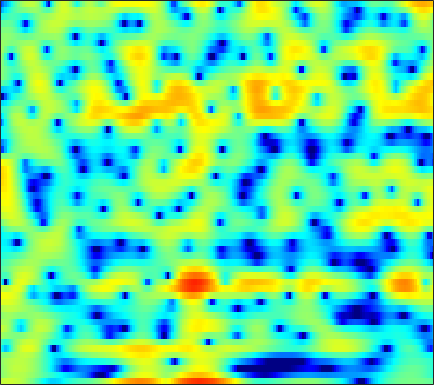

Data behind this chart, as committed beside it:
2.5913, 2.7874, 2.9848, 3.1074, 3.15, 3.1287, 3.0354, 2.9035, 2.6605, 2.3397, 1.9265, 1.5664, 1.0054, 0.35808, -0.1903, -1.0191, -1.9139, -2.6078, -3.5832, -4.5832, -5.558, -6.2353, -6.9073, -7.3477
0.226, 0.6759, 1.184, 1.59, 1.831, 2.073, 2.224, 2.28, 2.283, 2.206, 2.054, 1.893, 1.618, 1.285, 0.9977, 0.5702, 0.09988, -0.2759, -0.8015, -1.347, -1.912, -2.339, -2.91, -3.471
0.3375, 0.8152, 1.361, 1.811, 2.087, 2.374, 2.572, 2.663, 2.708, 2.67, 2.547, 2.402, 2.136, 1.789, 1.475, 0.9821, 0.4031, -0.08612, -0.8175, -1.65, -2.591, -3.374, -4.541, -5.859
0.6491, 0.9817, 1.378, 1.723, 1.946, 2.196, 2.385, 2.481, 2.551, 2.546, 2.461, 2.343, 2.108, 1.783, 1.479, 0.9913, 0.4111, -0.08409, -0.8258, -1.659, -2.574, -3.313, -4.368, -5.495
-0.0003008, 0.08816, 0.277, 0.5619, 0.8309, 1.24, 1.664, 1.965, 2.311, 2.567, 2.712, 2.735, 2.648, 2.416, 2.142, 1.648, 1.008, 0.4316, -0.4607, -1.478, -2.585, -3.446, -4.568, -5.57
-4.514, -6.404, -8.107, -6.909, -4.874, -2.274, -0.2051, 1.016, 2.272, 3.179, 3.795, 4.084, 4.255, 4.197, 4.003, 3.543, 2.847, 2.149, 0.9639, -0.5696, -2.546, -4.432, -7.806, -13.15
-2.414, -3.326, -4.013, -3.733, -3.006, -1.743, -0.4946, 0.3423, 1.279, 2.014, 2.564, 2.862, 3.103, 3.18, 3.128, 2.901, 2.494, 2.07, 1.347, 0.4481, -0.5963, -1.442, -2.57, -3.577
1.483, 1.148, 0.7442, 0.4068, 0.207, 0.008315, -0.1227, -0.1661, -0.1341, 0.02169, 0.3014, 0.5775, 0.9817, 1.371, 1.615, 1.833, 1.907, 1.859, 1.654, 1.288, 0.7735, 0.303, -0.4279, -1.272
3.036, 2.706, 2.129, 1.348, 0.5948, -0.6996, -2.396, -3.979, -6.328, -7.774, -6.63, -4.793, -2.44, -0.5796, 0.4946, 1.557, 2.264, 2.597, 2.803, 2.767, 2.509, 2.178, 1.558, 0.7138
1.593, 1.656, 1.504, 1.047, 0.498, -0.5422, -1.948, -3.214, -4.919, -5.869, -5.214, -4.007, -2.236, -0.7035, 0.2153, 1.159, 1.814, 2.127, 2.349, 2.368, 2.203, 1.968, 1.522, 0.9388
0.1796, 0.726, 1.164, 1.325, 1.301, 1.117, 0.8367, 0.5984, 0.3203, 0.1404, 0.09899, 0.1553, 0.3105, 0.5129, 0.6526, 0.7922, 0.8649, 0.8541, 0.75, 0.5543, 0.2623, -0.01711, -0.4477, -0.9205
1.808, 2.151, 2.47, 2.631, 2.662, 2.597, 2.433, 2.26, 1.981, 1.669, 1.337, 1.087, 0.7538, 0.4227, 0.1762, -0.1561, -0.5136, -0.8018, -1.218, -1.698, -2.242, -2.686, -3.317, -3.961
4.023, 4.077, 4.089, 4.026, 3.925, 3.709, 3.383, 3.067, 2.53, 1.878, 1.109, 0.4795, -0.4043, -1.272, -1.856, -2.513, -3.047, -3.386, -3.856, -4.438, -5.204, -5.933, -7.164, -8.627
5.041, 4.941, 4.817, 4.703, 4.601, 4.404, 4.075, 3.711, 3.002, 1.982, 0.5533, -0.8387, -3.163, -6, -8.054, -9.231, -8.232, -7.197, -6.26, -5.995, -6.432, -7.213, -8.911, -11.66
3.099, 2.652, 2.369, 2.604, 3.03, 3.696, 4.201, 4.367, 4.245, 3.639, 2.508, 1.256, -0.9874, -3.893, -6.034, -7.083, -5.811, -4.667, -3.717, -3.395, -3.632, -4.075, -4.882, -5.88
-4.087, -7.972, -24.17, -9.509, -4.18, -0.2608, 2.075, 3.188, 4.07, 4.411, 4.326, 4.037, 3.432, 2.69, 2.104, 1.363, 0.6612, 0.09677, -0.7534, -1.82, -3.094, -4.154, -5.467, -6.271
-2.524, -2.717, -2.643, -1.922, -1.037, 0.3004, 1.538, 2.307, 3.084, 3.575, 3.798, 3.809, 3.635, 3.278, 2.89, 2.21, 1.308, 0.4674, -0.9423, -2.832, -5.427, -8.212, -14.25, -26.58
-1.96, -1.61, -1.131, -0.5922, -0.1569, 0.4494, 1.04, 1.453, 1.922, 2.287, 2.522, 2.614, 2.61, 2.464, 2.258, 1.846, 1.273, 0.731, -0.1556, -1.207, -2.361, -3.228, -4.207, -4.72
-2.931, -2.533, -2.037, -1.576, -1.239, -0.8056, -0.3854, -0.08021, 0.3074, 0.6682, 0.9885, 1.189, 1.399, 1.522, 1.555, 1.515, 1.381, 1.217, 0.9291, 0.5851, 0.2164, -0.04462, -0.3567, -0.582
-4.28, -3.952, -3.598, -3.322, -3.141, -2.912, -2.645, -2.4, -1.988, -1.499, -0.9456, -0.5205, 0.03221, 0.5325, 0.8555, 1.206, 1.458, 1.588, 1.691, 1.721, 1.683, 1.627, 1.522, 1.388
-5.425, -5.279, -5.28, -5.492, -5.787, -6.263, -6.665, -6.731, -6.299, -5.28, -3.958, -2.932, -1.67, -0.5775, 0.114, 0.8761, 1.471, 1.823, 2.18, 2.423, 2.576, 2.63, 2.64, 2.574
-5.988, -5.906, -6.123, -6.836, -7.827, -10.04, -14.18, -20.38, -20.32, -11.71, -7.238, -4.971, -2.758, -1.157, -0.2327, 0.7263, 1.445, 1.862, 2.287, 2.601, 2.837, 2.963, 3.06, 3.076
-6.006, -5.348, -4.83, -4.759, -4.983, -5.617, -6.386, -6.719, -6.384, -5.148, -3.598, -2.503, -1.265, -0.3192, 0.2167, 0.7278, 1.07, 1.255, 1.454, 1.656, 1.873, 2.064, 2.32, 2.546
-4.808, -3.314, -1.922, -1.031, -0.6047, -0.2585, -0.06071, 0.04113, 0.1881, 0.3643, 0.5342, 0.6238, 0.6334, 0.4971, 0.2755, -0.1726, -0.7687, -1.261, -1.834, -2.123, -1.929, -1.47, -0.5791, 0.3731
-0.6555, 0.289, 1.306, 2.037, 2.412, 2.72, 2.83, 2.788, 2.592, 2.238, 1.727, 1.242, 0.4237, -0.611, -1.559, -3.083, -5.047, -6.965, -10.55, -15.74, -15.3, -10.95, -6.607, -3.68
2.382, 2.837, 3.329, 3.66, 3.782, 3.764, 3.53, 3.22, 2.61, 1.779, 0.7084, -0.2481, -1.715, -3.405, -4.781, -6.701, -8.637, -10.05, -11.71, -12.65, -11.93, -10.38, -7.819, -5.464
3.846, 4.201, 4.511, 4.615, 4.549, 4.25, 3.705, 3.13, 2.136, 0.8635, -0.7056, -2.111, -4.297, -6.916, -9.195, -12.68, -15.84, -16.57, -14.97, -12.7, -10.45, -8.904, -7.021, -5.351
4.492, 4.895, 5.167, 5.143, 4.939, 4.428, 3.643, 2.865, 1.582, 0.02061, -1.821, -3.409, -5.811, -8.568, -10.94, -14.59, -18.04, -18.49, -15.8, -12.73, -10.23, -8.617, -6.829, -5.341
5.175, 5.492, 5.615, 5.415, 5.063, 4.335, 3.314, 2.356, 0.8061, -1.019, -3.112, -4.81, -7.191, -9.475, -10.93, -12.32, -12.84, -12.67, -11.87, -10.67, -9.204, -8.139, -6.787, -5.573
6.193, 6.244, 6.07, 5.62, 5.092, 4.132, 2.874, 1.723, -0.09637, -2.299, -4.932, -7.221, -10.91, -15.52, -19.36, -20.68, -17.61, -15.5, -13.34, -11.66, -10.21, -9.201, -7.909, -6.675
6.956, 6.766, 6.315, 5.624, 4.941, 3.798, 2.384, 1.144, -0.7357, -2.894, -5.38, -7.452, -10.58, -13.98, -16.17, -17.32, -16.38, -15.44, -14.53, -13.78, -13.22, -12.52, -11.13, -9.372
7.315, 6.989, 6.372, 5.524, 4.736, 3.474, 1.95, 0.6549, -1.251, -3.299, -5.332, -6.75, -8.363, -9.632, -10.38, -11.1, -11.76, -12.39, -13.72, -16.33, -21.81, -29.15, -18.75, -12.64
7.135, 6.781, 6.15, 5.311, 4.519, 3.21, 1.55, 0.02891, -2.452, -5.454, -8.804, -10.84, -11.29, -10.03, -9.065, -8.155, -7.779, -7.791, -8.173, -8.948, -9.558, -9.552, -8.517, -6.807
5.219, 4.954, 4.545, 4.032, 3.518, 2.595, 1.343, 0.1041, -2.083, -5.082, -9.074, -11.92, -11.21, -8.001, -6.105, -4.371, -3.266, -2.731, -2.284, -2.013, -1.792, -1.595, -1.272, -0.9332
-0.3739, -0.4535, -0.2352, 0.1495, 0.4181, 0.6139, 0.545, 0.3215, -0.1903, -0.8295, -1.402, -1.666, -1.652, -1.276, -0.8414, -0.2324, 0.3143, 0.6422, 0.9691, 1.209, 1.328, 1.367, 1.346, 1.243
-14.02, -13.52, -9.017, -5.603, -3.798, -2.084, -0.9535, -0.3725, 0.1619, 0.5121, 0.7575, 0.914, 1.126, 1.361, 1.538, 1.767, 1.955, 2.061, 2.138, 2.122, 2.025, 1.885, 1.612, 1.242
-10.6, -10.36, -8.413, -6.07, -4.515, -2.811, -1.467, -0.6663, 0.1799, 0.8253, 1.314, 1.607, 1.909, 2.135, 2.253, 2.352, 2.377, 2.346, 2.231, 2.011, 1.707, 1.417, 0.9539, 0.3985
-5.535, -5.332, -4.687, -3.726, -2.91, -1.828, -0.8204, -0.1445, 0.6241, 1.234, 1.706, 1.976, 2.24, 2.402, 2.469, 2.48, 2.403, 2.276, 2.008, 1.629, 1.106, 0.6301, -0.1096, -0.9326
-5.452, -4.964, -3.942, -2.741, -1.848, -0.7342, 0.2264, 0.8314, 1.487, 1.964, 2.284, 2.434, 2.545, 2.579, 2.571, 2.523, 2.419, 2.286, 1.998, 1.54, 0.8435, 0.1303, -1.115, -2.707
-11.96, -8.484, -4.994, -2.523, -1.115, 0.3388, 1.404, 1.969, 2.444, 2.656, 2.62, 2.456, 2.136, 1.813, 1.643, 1.602, 1.746, 1.907, 2.042, 1.941, 1.485, 0.8448, -0.5114, -2.656
-7.122, -5.594, -3.358, -1.477, -0.3022, 0.9164, 1.756, 2.155, 2.348, 2.139, 1.438, 0.5784, -1.093, -3.239, -4.617, -4.511, -2.464, -0.8429, 0.8215, 1.833, 2.265, 2.238, 1.801, 0.9895
-3.543, -3.294, -2.649, -1.796, -1.131, -0.3203, 0.2902, 0.5853, 0.7226, 0.4401, -0.3293, -1.312, -3.397, -6.638, -9.507, -9.155, -4.97, -2.448, -0.1037, 1.429, 2.321, 2.679, 2.822, 2.682
-6.954, -6.898, -6.157, -4.979, -4.091, -3.043, -2.166, -1.674, -1.217, -0.9689, -0.8955, -0.9904, -1.196, -1.374, -1.344, -0.9568, -0.1871, 0.5136, 1.412, 2.128, 2.6, 2.794, 2.849, 2.698
-23.25, -20.17, -12.52, -8.86, -7.176, -5.675, -4.657, -4.035, -3.297, -2.481, -1.65, -1.025, -0.2188, 0.5173, 1.029, 1.665, 2.23, 2.59, 2.967, 3.152, 3.157, 3.018, 2.665, 2.153
-7.696, -7.993, -7.511, -6.869, -6.643, -6.757, -7.379, -7.828, -7.568, -5.948, -3.691, -2.028, -0.1382, 1.377, 2.279, 3.212, 3.854, 4.157, 4.322, 4.227, 3.837, 3.341, 2.397, 1.133
-1.299, -1.869, -2.63, -3.545, -4.45, -6.272, -9.365, -13.46, -19.62, -10.76, -5.312, -2.604, 0.001437, 1.862, 2.909, 3.91, 4.54, 4.788, 4.82, 4.531, 3.878, 3.139, 1.74, -0.2746
0.422, -0.1356, -0.9308, -1.771, -2.436, -3.341, -4.11, -4.482, -4.335, -3.413, -1.989, -0.8095, 0.6405, 1.855, 2.571, 3.268, 3.674, 3.79, 3.708, 3.332, 2.679, 2, 0.8227, -0.6853
0.5981, -0.006297, -0.8188, -1.562, -2.003, -2.355, -2.394, -2.205, -1.704, -1.005, -0.1574, 0.4763, 1.272, 1.937, 2.312, 2.641, 2.748, 2.688, 2.446, 2.032, 1.483, 0.9862, 0.2532, -0.5424
0.6159, -0.405, -1.939, -3.462, -4.297, -4.553, -3.801, -2.838, -1.482, -0.2171, 0.8698, 1.518, 2.191, 2.615, 2.771, 2.76, 2.51, 2.178, 1.573, 0.8855, 0.2255, -0.1837, -0.5706, -0.7888
1.16, -0.3599, -3.238, -7.914, -14.91, -18.41, -7.815, -4.288, -1.31, 0.6792, 2.023, 2.741, 3.357, 3.615, 3.585, 3.218, 2.476, 1.654, 0.1463, -1.758, -3.713, -4.605, -4.324, -2.983
1.685, 0.8072, -0.5841, -2.038, -2.85, -3.034, -2.14, -1.126, 0.224, 1.358, 2.212, 2.676, 3.038, 3.119, 2.975, 2.475, 1.542, 0.4856, -1.562, -4.746, -10.13, -15.72, -11.04, -5.716
1.107, 0.9248, 0.6031, 0.2711, 0.08886, -0.02515, 0.02913, 0.1659, 0.4239, 0.6992, 0.9523, 1.103, 1.25, 1.301, 1.251, 1.047, 0.6285, 0.1544, -0.6531, -1.586, -2.413, -2.715, -2.538, -1.855
0.3051, 0.4692, 0.5318, 0.4663, 0.3456, 0.123, -0.1605, -0.4132, -0.7731, -1.116, -1.362, -1.436, -1.326, -1.022, -0.7162, -0.3064, 0.04381, 0.2364, 0.3904, 0.4633, 0.529, 0.5898, 0.7218, 0.8749
-0.4088, -0.1666, -0.01673, -0.05577, -0.2198, -0.6255, -1.275, -1.959, -3.171, -4.714, -6.388, -7.228, -6.998, -5.396, -3.963, -2.259, -0.9012, -0.09636, 0.723, 1.329, 1.782, 2.037, 2.289, 2.449
-1.64, -1.43, -1.236, -1.195, -1.284, -1.637, -2.327, -3.133, -4.745, -7.361, -11.79, -17.51, -16.11, -9.249, -6.142, -3.347, -1.468, -0.4474, 0.5798, 1.322, 1.855, 2.177, 2.514, 2.778
-4.174, -3.809, -3.282, -2.809, -2.54, -2.345, -2.392, -2.583, -3.065, -3.73, -4.336, -4.564, -4.287, -3.381, -2.525, -1.433, -0.5414, -0.04063, 0.4249, 0.7186, 0.9323, 1.099, 1.397, 1.787
-9.24, -7.852, -6.204, -4.809, -3.942, -2.931, -2.085, -1.567, -1.021, -0.5722, -0.2413, -6.7957e-05, 0.3139, 0.6221, 0.8076, 0.9412, 0.8717, 0.658, 0.09711, -0.7266, -1.612, -2.097, -2.035, -1.093
-13.63, -11.41, -9.401, -7.79, -6.55, -4.77, -2.998, -1.772, -0.3569, 0.7649, 1.607, 2.084, 2.52, 2.712, 2.696, 2.436, 1.836, 1.105, -0.3718, -2.723, -6.775, -12.73, -18.74, -7.069
